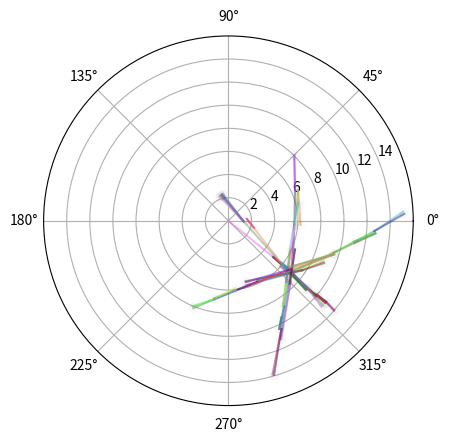

Write the Python code that produced this figure.
import matplotlib.pyplot as plt
import random
import math

class Node:
    def __init__(self, parent, angle, theta_coord, r_coord, num_kids, steps, gen):
        self.parent = parent
        # this node's parent node
        self.angle = angle
        # this node's angle from it's parent (in radians)
        self.theta_coord = theta_coord
        # the degree at which this node's point is angled from the origin (in radians)
        self.r_coord = r_coord
        # the distance this node's point is from the origin
        self.num_kids = num_kids
        # the number of kids this node has
        self.next = []
        # an array of nodes containing all this node's kids
        self.steps = steps
        # the number of steps this node took before having kids
        self.gen = gen
        # the number of nodes away from the starting node this node is

def sort(arr):
# sorts the given array from smallest value to largest
    for i in range(1, len(arr)):
        for j in range(i - 1, -1, -1):
            if arr[j + 1].angle < arr[j].angle:
                temp = arr[j + 1]
                arr[j + 1] = arr[j]
                arr[j] = temp

def order(node): 
# splits the array and reconcatenates it so that the middlemost element is first
    counter = len(node.next) // 2
    sort(node.next)
    first_list = node.next[:counter]
    second_list = node.next[counter:]
    node.next = second_list + first_list

root = Node(None, 0, 0, 0, random.randint(1, 10), random.randint(1, 5), 0)
# the starting node from which all subsequent nodes are generated
lst = [root]
# a list containing all nodes that make up the tree
count = 0
# the current index we are on in the list

while count < len(lst):
# visits all nodes and gives them kids
    node = lst[count]
    cur_gen = node.gen + 1
    # the current number of nodes we are away from the origin
    prev_r = node.r_coord
    # the parent node's distance from the origin
    prev_theta = node.theta_coord
    # the parent node's angle from the origin
    prev_x = prev_r * math.cos(prev_theta)
    # the parent node's x-coordinate on the xy-plane
    prev_y = prev_r * math.sin(prev_theta)
    # the parent node's y-coordinate on the xy-plane
    steps = random.randint(1, 5)
    # the number of steps the kid nodes will move before having kids
    for i in range(node.num_kids):
    # generates all of the parent's kids
        if i == 0 and node.parent == None:
        # assigns a value to the first kid of a parent who doesn't have a parent
            angle = random.randint(1, 360)
            # a random value whose outcome is the degree in which the kid node goes
        elif i == 0:
        # assigns a value to the first kid of a parent who has a parent
            for j in range(node.parent.num_kids):
                if node.parent.next[j] is node:
                    angle = random.randint((360 // node.parent.num_kids) * j + node.angle - 5, (360 // node.parent.num_kids) * j + node.angle + 5)
                    # makes the cousins equidistant from each other (for maximum repulsion) according to parent birth order
        else:
            angle = random.randint(node.next[0].angle - 5, node.next[0].angle + 5)
            # keeps the siblings close to their eldest
        cur_x = prev_x + steps * math.cos(math.radians(angle))
        # produces the x-coordinate of the kid node
        cur_y = prev_y + steps * math.sin(math.radians(angle))
        # produces the y-coordinate of the kid node
        cur_r = math.sqrt(cur_x**2 + cur_y**2)
        # produces the distance from the origin to the kid node
        cur_theta = math.atan2(cur_y, cur_x)
        # produces the angle the kid node has from the origin
        if cur_gen == 5:
            cur_node = Node(node, angle, cur_theta, cur_r, 0, steps, cur_gen)
            # prevents further kids from being born after the third generation
        elif cur_r > 5:
            cur_node = Node(node, angle, cur_theta, cur_r, 2, steps, cur_gen)
            # has exactly two kids when greater than distance 5 away from the origin
        else:
            cur_node = Node(node, angle, cur_theta, cur_r, random.randint(1, 10), steps, cur_gen)
            # has in between one and ten kids when distance 5 or less from the origin
        node.next.append(cur_node)
        # adds the kid node to the parent node's array of kids
        lst.append(cur_node)
        # adds the kid node to the list of all nodes in the tree
    order(node)
    # orders the kids to ensure cousins don't intersect
    count += 1
    # increases the index currently being referenced by 1

for node in lst:
    plt.polar(node.theta_coord, node.r_coord, 'o', color=(0, 0, 0, 0.01))
    # plots a transparent black dot at the polar coordinates of all the nodes
    for kid in node.next:
        plt.polar([node.theta_coord, kid.theta_coord], [node.r_coord, kid.r_coord], color=(random.random(), random.random(), random.random(), 0.5))
        # plots a randomly colored line between a parent node and each one of their kid nodes

plt.show()
# displays the plot
